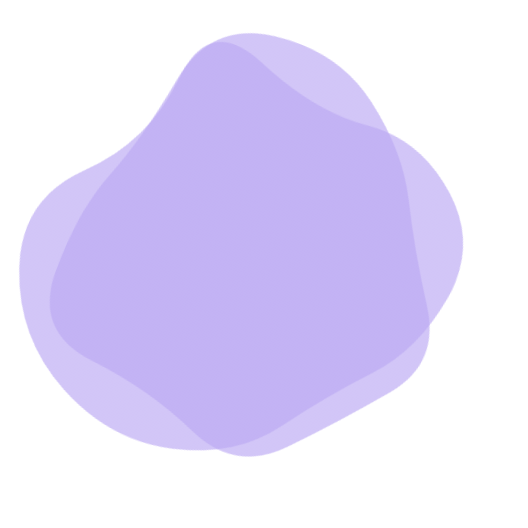
t = 0.00 s
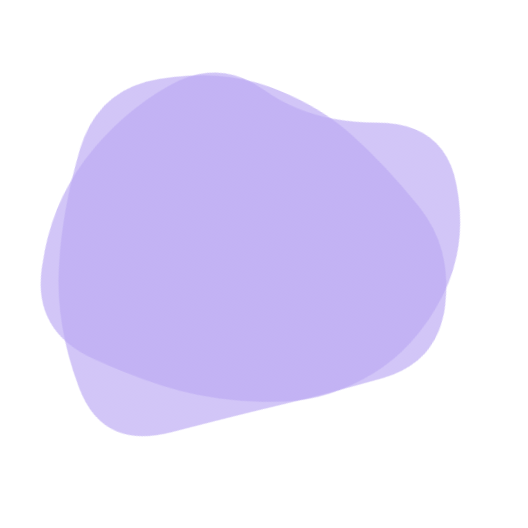
t = 1.79 s
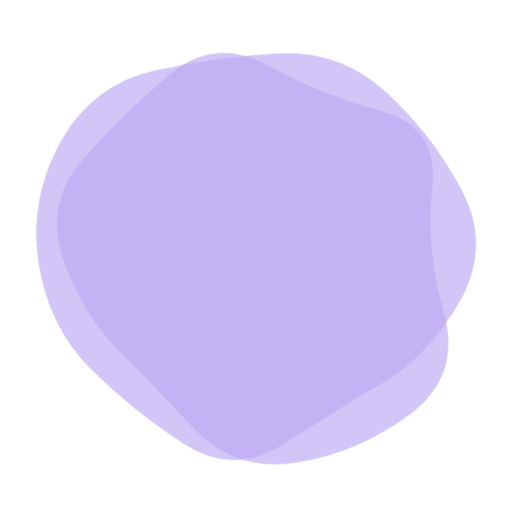
t = 3.13 s
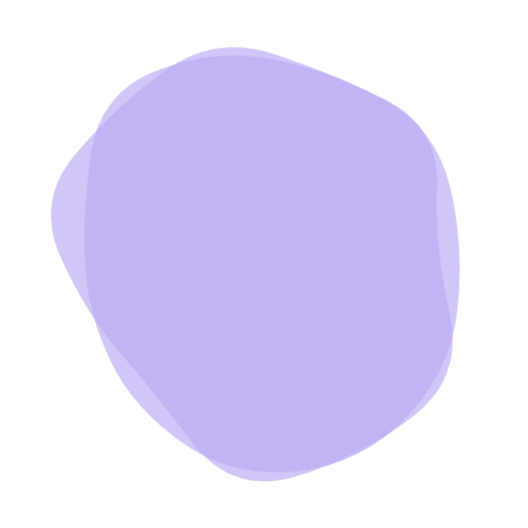
t = 4.92 s
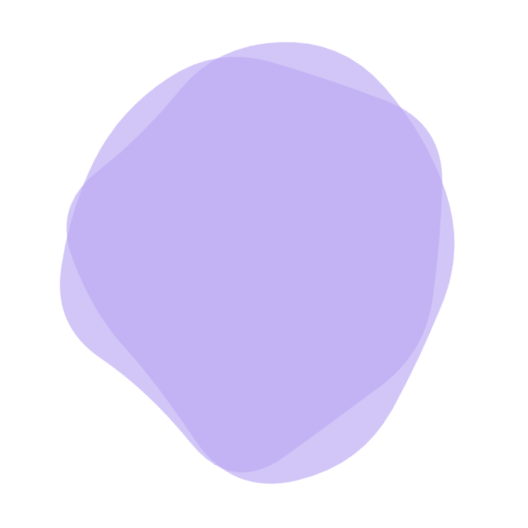
t = 6.71 s
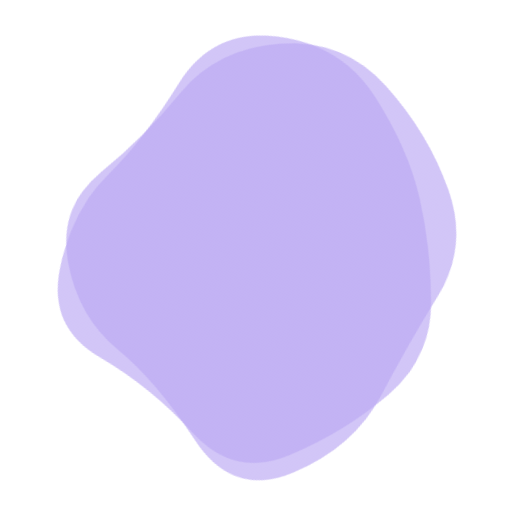
t = 8.50 s

The animated SVG that drew these frames (rendered in a browser with its animation timeline set to each time). Animation: 2 SMIL elements (animate=2); frames cover the first 8.50 s, repeats indefinitely.

<svg version="1.1" xmlns="http://www.w3.org/2000/svg" viewBox="0 0 500 500" width="100%" id="blobSvg" filter="blur(0px)" style="opacity: 1;" transform="rotate(-68)">
                        <defs>
                        <linearGradient id="gradient" x1="0%" y1="0%" x2="0%" y2="100%">
                            <stop offset="0%" style="stop-color: rgb(188, 170, 243);"></stop>
                            <stop offset="100%" style="stop-color: rgb(188, 170, 243);"></stop>
                        </linearGradient>
                        </defs>
                        
                    <path id="blob" fill="url(#gradient)" style="opacity: 0.68;"><animate attributeName="d" dur="17.9s" repeatCount="indefinite" values="M409,303.5Q416,357,378,402Q340,447,282,439Q224,431,187,398.5Q150,366,105.5,335.5Q61,305,45,245Q29,185,59,124.5Q89,64,152.5,40Q216,16,265,63.5Q314,111,383,115.5Q452,120,427,185Q402,250,409,303.5Z;M394.89432,291.86359Q379.96349,333.72718,354.5999,379.04899Q329.23631,424.37079,274.96542,439.22911Q220.69452,454.08742,185.59462,409.0927Q150.49472,364.09798,125.7075,328.96349Q100.92028,293.82901,59.42363,237.80355Q17.92698,181.77809,66.30163,137.5999Q114.67627,93.42171,168.36359,75.4145Q222.05091,57.4073,282.76369,51.5999Q343.47647,45.7925,374.93276,97.57444Q406.38905,149.35639,408.1071,199.67819Q409.82516,250,394.89432,291.86359Z;M463.5,311.5Q441,373,396,422Q351,471,287,455Q223,439,179,411Q135,383,79,350Q23,317,51.5,258.5Q80,200,94,143.5Q108,87,162,49.5Q216,12,281.5,24.5Q347,37,383.5,89Q420,141,453,195.5Q486,250,463.5,311.5Z;M430.80624,308.72934Q432.1339,367.45868,372.72647,377.66948Q313.31905,387.88027,263.72647,442.80911Q214.1339,497.73795,154.61821,463.08837Q95.10253,428.43879,60.15953,372.16526Q25.21653,315.89174,60.3661,260.16239Q95.51568,204.43305,120.04418,166.21939Q144.57268,128.00574,181.94874,82.19376Q219.32479,36.38179,273.74216,57.19376Q328.15953,78.00574,384.05413,102.85329Q439.94874,127.70084,434.71366,188.85042Q429.47858,250,430.80624,308.72934Z;M456.0768,303.76136Q418.13543,357.52271,379.98225,404.29316Q341.82907,451.0636,284.01817,433.65772Q226.20727,416.25185,163.99091,418.54046Q101.77456,420.82907,62.72047,368.86953Q23.66638,316.90999,61.99091,261.65772Q100.31545,206.40545,118.97771,163.62635Q137.63998,120.84725,179.51817,86.26136Q221.39637,51.67547,267.19818,81.83773Q313,112,367.68455,125.86045Q422.36911,139.7209,458.19364,194.86045Q494.01817,250,456.0768,303.76136Z;M432.03478,297.56957Q398.46218,345.13914,356.36479,367.83696Q314.26739,390.53478,267.26739,423.085Q220.26739,455.63521,175.78826,421.28282Q131.30913,386.93043,88.83152,348.48609Q46.35391,310.04174,68.21174,256.28131Q90.06957,202.52087,95.17544,139.65457Q100.28131,76.78826,162.38717,74.23956Q224.49304,71.69087,270.52087,88.04326Q316.5487,104.39565,381.35239,113.97913Q446.15608,123.56261,455.88173,186.78131Q465.60739,250,432.03478,297.56957Z;M440.79254,295.90011Q393.21514,341.80021,357.53347,375.20746Q321.85181,408.61471,271.82218,427.01866Q221.79254,445.4226,171.55544,422.09659Q121.31834,398.77057,68.79254,358.84083Q16.26674,318.91109,38.15202,256.60373Q60.03731,194.29637,79.65586,134.88912Q99.27441,75.48187,157.19648,42.12622Q215.11855,8.77057,268.67782,50.11855Q322.2371,91.46653,362.16684,121.87761Q402.09659,152.2887,445.23326,201.14435Q488.36994,250,440.79254,295.90011Z;M437.20545,311.82292Q441.89352,373.64584,380.77431,387.66608Q319.65509,401.68633,271.82754,416.34317Q224,431,184.22569,401.27431Q144.45139,371.54861,81.45601,344.74769Q18.46064,317.94676,58.87153,261.64584Q99.28242,205.34491,102.46413,144.38253Q105.64584,83.42014,164.05961,69.5926Q222.47338,55.76506,274.24769,69.97338Q326.02199,84.18171,376.989,109.95139Q427.95601,135.72107,430.23669,192.86053Q432.51737,250,437.20545,311.82292Z;M415.01911,310.8863Q439.5452,371.7726,388.0904,405.2945Q336.6356,438.8164,280.7726,433.452Q224.9096,428.08761,185.95759,398.74511Q147.00559,369.40261,129.05219,330.15471Q111.09878,290.9068,102.89189,247.863Q94.68499,204.8192,97.4315,140.3164Q100.17801,75.81361,160.4068,60.51771Q220.6356,45.22181,275.226,60.1356Q329.8164,75.04939,372.9534,109.3658Q416.0904,143.6822,403.29171,196.8411Q390.49301,250,415.01911,310.8863Z;M440.89145,308.17188Q431.49014,366.34375,386.51892,408.54441Q341.5477,450.74507,280.86143,454.67188Q220.17516,458.59868,161.4046,439.6065Q102.63404,420.61431,74.24712,365.23068Q45.86019,309.84704,51.25164,251.37253Q56.64309,192.89803,94.98232,154.25946Q133.32155,115.62089,180.13528,103.21957Q226.94901,90.81826,286.5366,64.96012Q346.12418,39.10197,382.33594,90.33923Q418.5477,141.57648,434.42023,195.78824Q450.29277,250,440.89145,308.17188Z;M409,303.5Q416,357,378,402Q340,447,282,439Q224,431,187,398.5Q150,366,105.5,335.5Q61,305,45,245Q29,185,59,124.5Q89,64,152.5,40Q216,16,265,63.5Q314,111,383,115.5Q452,120,427,185Q402,250,409,303.5Z"></animate></path><path id="blob" fill="url(#gradient)" style="opacity: 0.68;"><animate attributeName="d" dur="17.9s" repeatCount="indefinite" values="M432.03478,297.56957Q398.46218,345.13914,356.36479,367.83696Q314.26739,390.53478,267.26739,423.085Q220.26739,455.63521,175.78826,421.28282Q131.30913,386.93043,88.83152,348.48609Q46.35391,310.04174,68.21174,256.28131Q90.06957,202.52087,95.17544,139.65457Q100.28131,76.78826,162.38717,74.23956Q224.49304,71.69087,270.52087,88.04326Q316.5487,104.39565,381.35239,113.97913Q446.15608,123.56261,455.88173,186.78131Q465.60739,250,432.03478,297.56957Z;M415.01911,310.8863Q439.5452,371.7726,388.0904,405.2945Q336.6356,438.8164,280.7726,433.452Q224.9096,428.08761,185.95759,398.74511Q147.00559,369.40261,129.05219,330.15471Q111.09878,290.9068,102.89189,247.863Q94.68499,204.8192,97.4315,140.3164Q100.17801,75.81361,160.4068,60.51771Q220.6356,45.22181,275.226,60.1356Q329.8164,75.04939,372.9534,109.3658Q416.0904,143.6822,403.29171,196.8411Q390.49301,250,415.01911,310.8863Z;M430.80624,308.72934Q432.1339,367.45868,372.72647,377.66948Q313.31905,387.88027,263.72647,442.80911Q214.1339,497.73795,154.61821,463.08837Q95.10253,428.43879,60.15953,372.16526Q25.21653,315.89174,60.3661,260.16239Q95.51568,204.43305,120.04418,166.21939Q144.57268,128.00574,181.94874,82.19376Q219.32479,36.38179,273.74216,57.19376Q328.15953,78.00574,384.05413,102.85329Q439.94874,127.70084,434.71366,188.85042Q429.47858,250,430.80624,308.72934Z;M440.89145,308.17188Q431.49014,366.34375,386.51892,408.54441Q341.5477,450.74507,280.86143,454.67188Q220.17516,458.59868,161.4046,439.6065Q102.63404,420.61431,74.24712,365.23068Q45.86019,309.84704,51.25164,251.37253Q56.64309,192.89803,94.98232,154.25946Q133.32155,115.62089,180.13528,103.21957Q226.94901,90.81826,286.5366,64.96012Q346.12418,39.10197,382.33594,90.33923Q418.5477,141.57648,434.42023,195.78824Q450.29277,250,440.89145,308.17188Z;M437.20545,311.82292Q441.89352,373.64584,380.77431,387.66608Q319.65509,401.68633,271.82754,416.34317Q224,431,184.22569,401.27431Q144.45139,371.54861,81.45601,344.74769Q18.46064,317.94676,58.87153,261.64584Q99.28242,205.34491,102.46413,144.38253Q105.64584,83.42014,164.05961,69.5926Q222.47338,55.76506,274.24769,69.97338Q326.02199,84.18171,376.989,109.95139Q427.95601,135.72107,430.23669,192.86053Q432.51737,250,437.20545,311.82292Z;M456.0768,303.76136Q418.13543,357.52271,379.98225,404.29316Q341.82907,451.0636,284.01817,433.65772Q226.20727,416.25185,163.99091,418.54046Q101.77456,420.82907,62.72047,368.86953Q23.66638,316.90999,61.99091,261.65772Q100.31545,206.40545,118.97771,163.62635Q137.63998,120.84725,179.51817,86.26136Q221.39637,51.67547,267.19818,81.83773Q313,112,367.68455,125.86045Q422.36911,139.7209,458.19364,194.86045Q494.01817,250,456.0768,303.76136Z;M409,303.5Q416,357,378,402Q340,447,282,439Q224,431,187,398.5Q150,366,105.5,335.5Q61,305,45,245Q29,185,59,124.5Q89,64,152.5,40Q216,16,265,63.5Q314,111,383,115.5Q452,120,427,185Q402,250,409,303.5Z;M440.79254,295.90011Q393.21514,341.80021,357.53347,375.20746Q321.85181,408.61471,271.82218,427.01866Q221.79254,445.4226,171.55544,422.09659Q121.31834,398.77057,68.79254,358.84083Q16.26674,318.91109,38.15202,256.60373Q60.03731,194.29637,79.65586,134.88912Q99.27441,75.48187,157.19648,42.12622Q215.11855,8.77057,268.67782,50.11855Q322.2371,91.46653,362.16684,121.87761Q402.09659,152.2887,445.23326,201.14435Q488.36994,250,440.79254,295.90011Z;M463.5,311.5Q441,373,396,422Q351,471,287,455Q223,439,179,411Q135,383,79,350Q23,317,51.5,258.5Q80,200,94,143.5Q108,87,162,49.5Q216,12,281.5,24.5Q347,37,383.5,89Q420,141,453,195.5Q486,250,463.5,311.5Z;M394.89432,291.86359Q379.96349,333.72718,354.5999,379.04899Q329.23631,424.37079,274.96542,439.22911Q220.69452,454.08742,185.59462,409.0927Q150.49472,364.09798,125.7075,328.96349Q100.92028,293.82901,59.42363,237.80355Q17.92698,181.77809,66.30163,137.5999Q114.67627,93.42171,168.36359,75.4145Q222.05091,57.4073,282.76369,51.5999Q343.47647,45.7925,374.93276,97.57444Q406.38905,149.35639,408.1071,199.67819Q409.82516,250,394.89432,291.86359Z;M432.03478,297.56957Q398.46218,345.13914,356.36479,367.83696Q314.26739,390.53478,267.26739,423.085Q220.26739,455.63521,175.78826,421.28282Q131.30913,386.93043,88.83152,348.48609Q46.35391,310.04174,68.21174,256.28131Q90.06957,202.52087,95.17544,139.65457Q100.28131,76.78826,162.38717,74.23956Q224.49304,71.69087,270.52087,88.04326Q316.5487,104.39565,381.35239,113.97913Q446.15608,123.56261,455.88173,186.78131Q465.60739,250,432.03478,297.56957Z"></animate></path></svg>